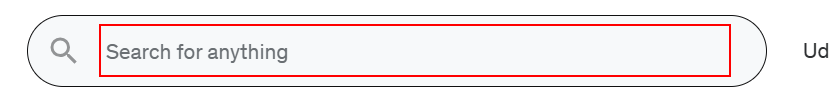
Task: This bot compares between Udemy Academy courses and choose the cheapest one for the user
Workflow: Main

Step 1: type [courseName] into the text box

Step 2: type a value into the text box (same screen as step 1)

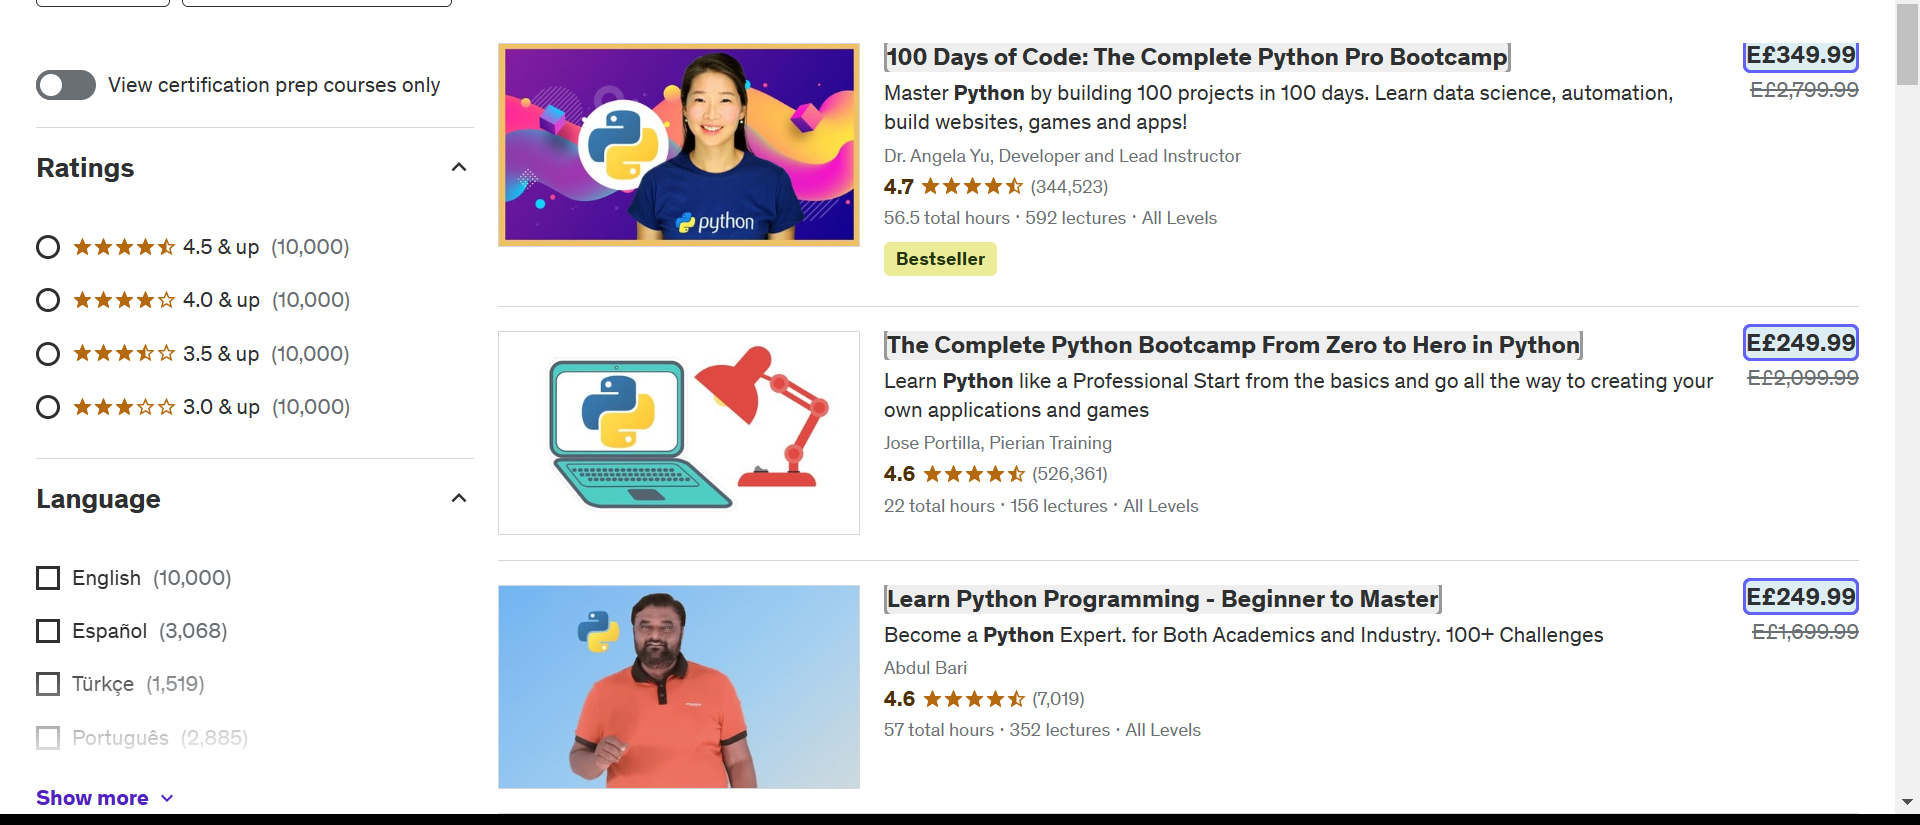
Step 3: get-text